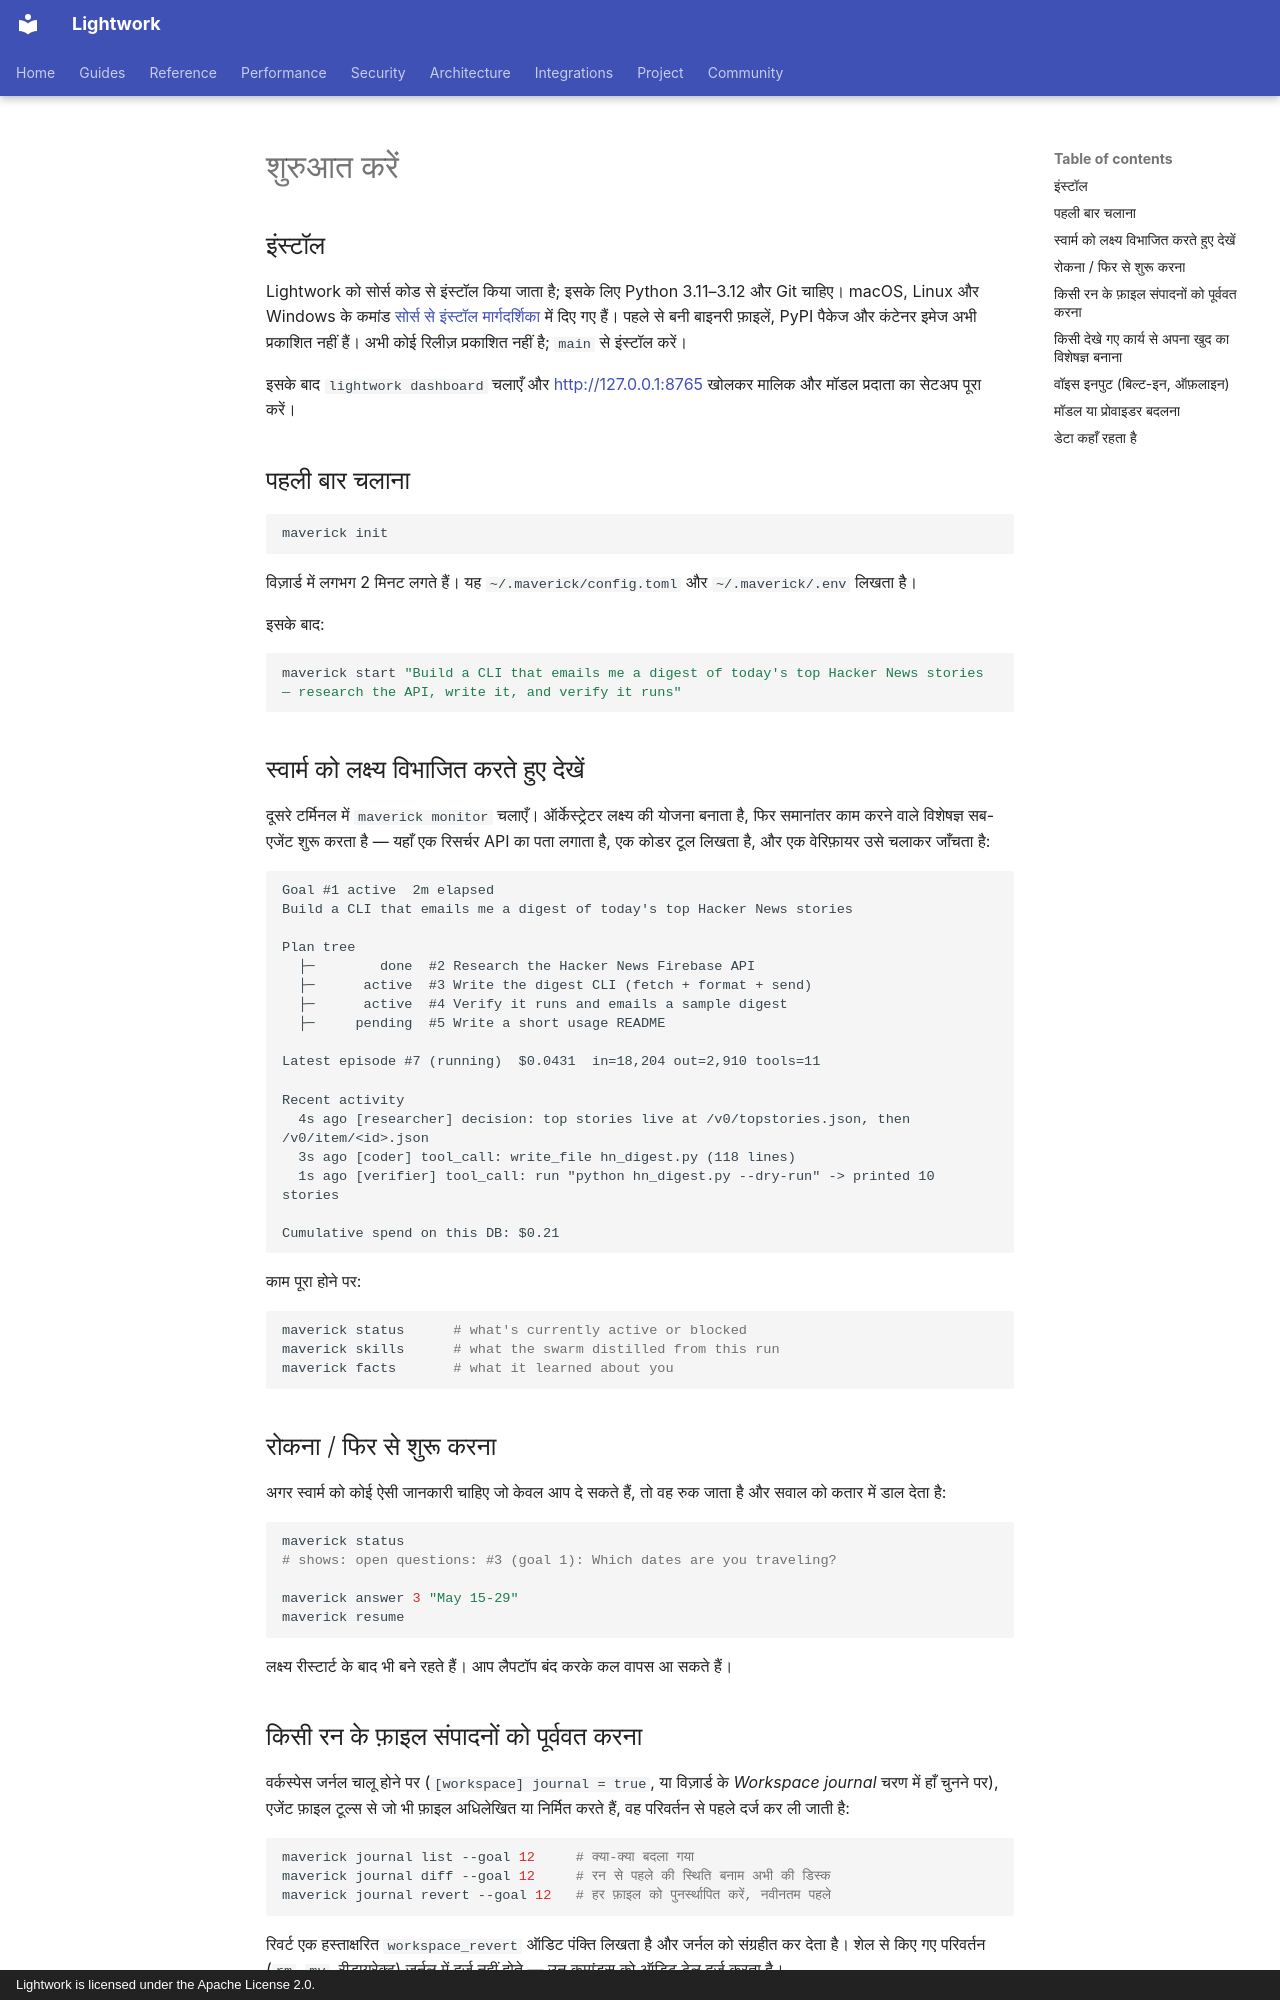

repository: Daybreak-AI-Labs/Lightwork · page: i18n/hi/getting-started/index.html · generator: mkdocs · copyright: Lightwork is licensed under the Apache License 2.0.

<!-- यह docs/getting-started.md (स्रोत कमिट: a7b9cee) का समुदाय-अनुरक्षित अनुवाद है — अंग्रेज़ी संस्करण ही आधिकारिक है। -->

# शुरुआत करें

<!-- See the authoritative English page for the latest installation status. -->

## इंस्टॉल

Lightwork को सोर्स कोड से इंस्टॉल किया जाता है; इसके लिए Python 3.11–3.12 और Git चाहिए। macOS, Linux और Windows के कमांड [सोर्स से इंस्टॉल मार्गदर्शिका](../../source-install.md) में दिए गए हैं। पहले से बनी बाइनरी फ़ाइलें, PyPI पैकेज और कंटेनर इमेज अभी प्रकाशित नहीं हैं। अभी कोई रिलीज़ प्रकाशित नहीं है; `main` से इंस्टॉल करें।

इसके बाद `lightwork dashboard` चलाएँ और <http://127.0.0.1:8765> खोलकर मालिक और मॉडल प्रदाता का सेटअप पूरा करें।

## पहली बार चलाना

```bash
maverick init
```

विज़ार्ड में लगभग 2 मिनट लगते हैं। यह `~/.maverick/config.toml` और `~/.maverick/.env` लिखता है।

इसके बाद:

```bash
maverick start "Build a CLI that emails me a digest of today's top Hacker News stories — research the API, write it, and verify it runs"
```

## स्वार्म को लक्ष्य विभाजित करते हुए देखें

दूसरे टर्मिनल में `maverick monitor` चलाएँ। ऑर्केस्ट्रेटर लक्ष्य की योजना बनाता है, फिर समानांतर काम करने वाले विशेषज्ञ सब-एजेंट शुरू करता है — यहाँ एक रिसर्चर API का पता लगाता है, एक कोडर टूल लिखता है, और एक वेरिफ़ायर उसे चलाकर जाँचता है:

```
Goal #1 active  2m elapsed
Build a CLI that emails me a digest of today's top Hacker News stories

Plan tree
  ├─        done  #2 Research the Hacker News Firebase API
  ├─      active  #3 Write the digest CLI (fetch + format + send)
  ├─      active  #4 Verify it runs and emails a sample digest
  ├─     pending  #5 Write a short usage README

Latest episode #7 (running)  $0.0431  in=18,204 out=2,910 tools=11

Recent activity
  4s ago [researcher] decision: top stories live at /v0/topstories.json, then /v0/item/<id>.json
  3s ago [coder] tool_call: write_file hn_digest.py (118 lines)
  1s ago [verifier] tool_call: run "python hn_digest.py --dry-run" -> printed 10 stories

Cumulative spend on this DB: $0.21
```

काम पूरा होने पर:

```bash
maverick status      # what's currently active or blocked
maverick skills      # what the swarm distilled from this run
maverick facts       # what it learned about you
```

## रोकना / फिर से शुरू करना

अगर स्वार्म को कोई ऐसी जानकारी चाहिए जो केवल आप दे सकते हैं, तो वह रुक जाता है और सवाल को कतार में डाल देता है:

```bash
maverick status
# shows: open questions: #3 (goal 1): Which dates are you traveling?

maverick answer 3 "May 15-29"
maverick resume
```

लक्ष्य रीस्टार्ट के बाद भी बने रहते हैं। आप लैपटॉप बंद करके कल वापस आ सकते हैं।

## किसी रन के फ़ाइल संपादनों को पूर्ववत करना

वर्कस्पेस जर्नल चालू होने पर (`[workspace] journal = true`, या विज़ार्ड के
*Workspace journal* चरण में हाँ चुनने पर), एजेंट फ़ाइल टूल्स से जो भी फ़ाइल
अधिलेखित या निर्मित करते हैं, वह परिवर्तन से पहले दर्ज कर ली जाती है:

```bash
maverick journal list --goal 12     # क्या-क्या बदला गया
maverick journal diff --goal 12     # रन से पहले की स्थिति बनाम अभी की डिस्क
maverick journal revert --goal 12   # हर फ़ाइल को पुनर्स्थापित करें, नवीनतम पहले
```

रिवर्ट एक हस्ताक्षरित `workspace_revert` ऑडिट पंक्ति लिखता है और जर्नल को
संग्रहीत कर देता है। शेल से किए गए परिवर्तन (`rm`, `mv`, रीडायरेक्ट) जर्नल में
दर्ज नहीं होते — उन कमांड्स को ऑडिट ट्रेल दर्ज करता है।
